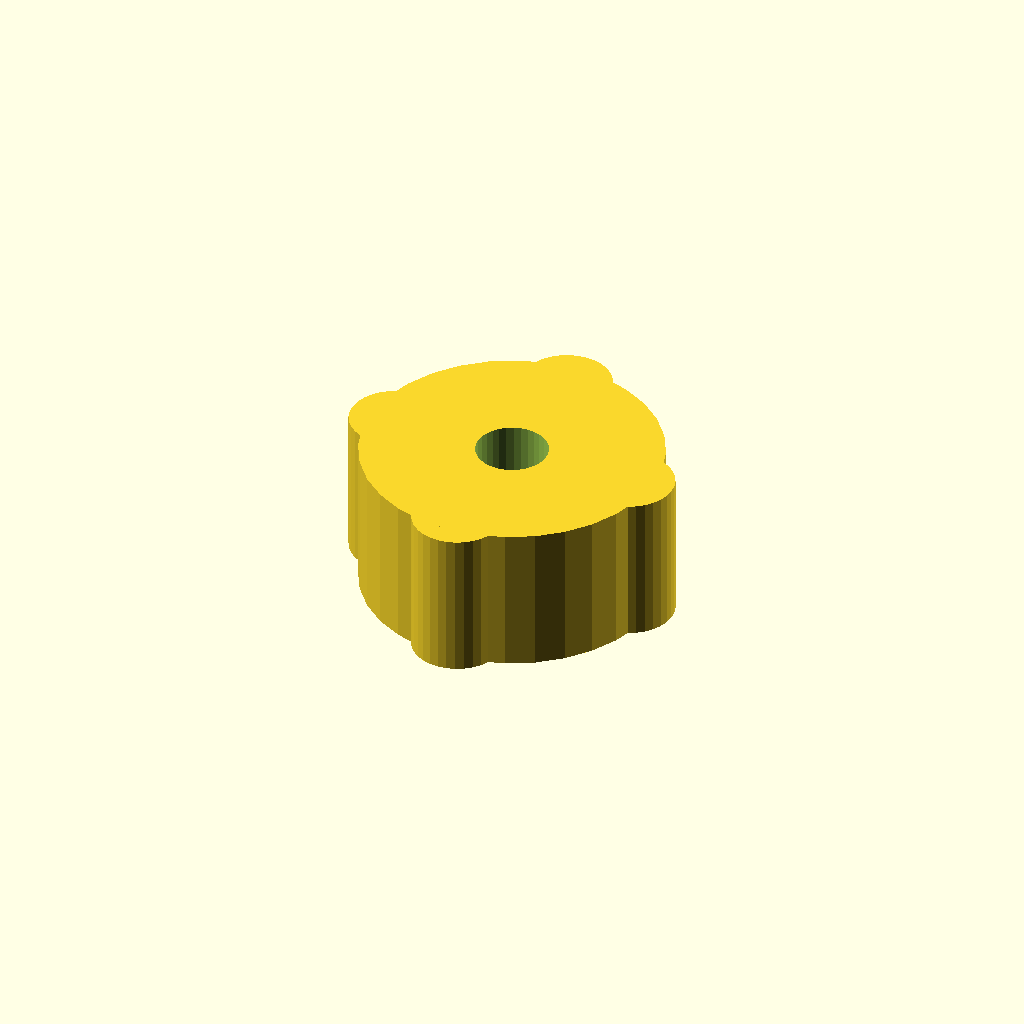
Cell 1: rendered with the file's own defaults.
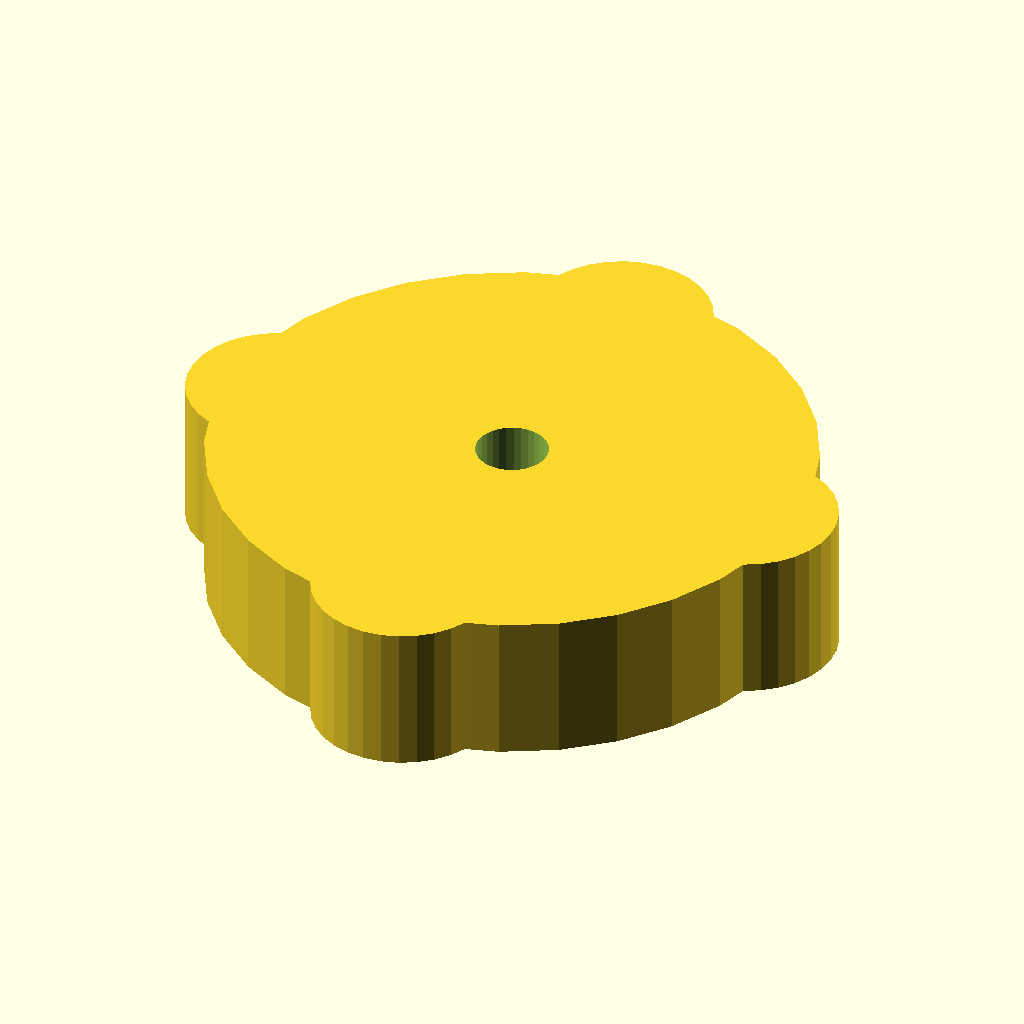
Cell 2: grip_d = 100 (everything else at default).
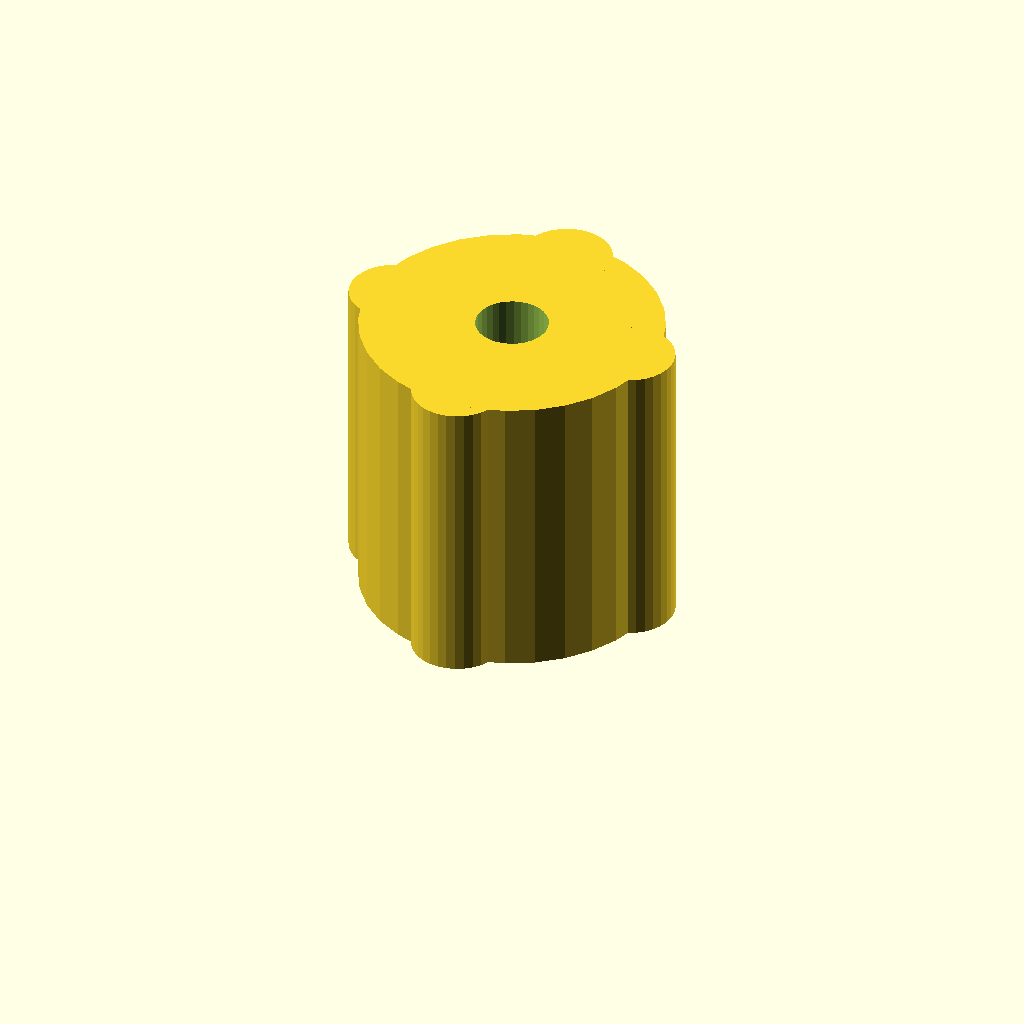
Cell 3 — grip_h set to 50, the other parameters unchanged.
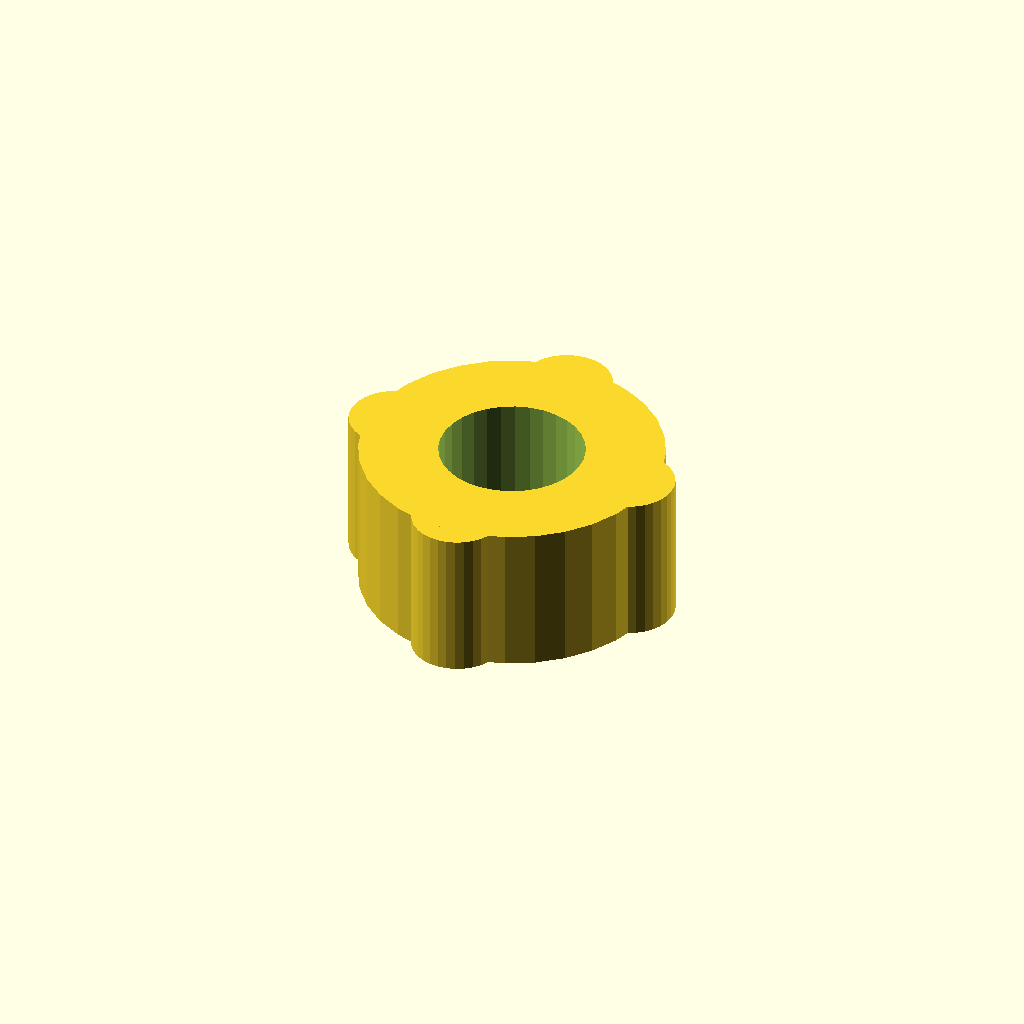
Cell 4 — shaft_d set to 24, the other parameters unchanged.
One fixed orthographic camera (rotation 55°, 0°, 25°; colour scheme Cornfield) for every cell.
The OpenSCAD source (optional_data/data/gen2/knobs/part_0076.scad):
$fn = 32;

// ----------------------------------------------------------------------
// Hand knob: 50 x 50 x 25 mm
// ----------------------------------------------------------------------

// --- parameters (mm) ---
grip_d = 50;              // knob diameter
grip_h = 25;              // knob height
shaft_d = 12;             // shaft bore
set_d = 4.5;              // set screw tap hole
knurl_dia = 1;            // knurl groove diameter
lobes = 4;                // grip lobes

module body() {
  cylinder(h = grip_h, d = grip_d);
  for (i = [0 : lobes - 1])
    rotate([0, 0, i * 360 / lobes])
      translate([grip_d * 0.42, 0, 0])
        cylinder(h = grip_h, d = grip_d * 0.3);
}

difference() {
  union() {
    body();
  }
  translate([0, 0, -1]) cylinder(h = grip_h + 0 + 2, d = shaft_d);
  translate([-grip_d / 2 - 1, 0, grip_h * 0.5]) rotate([0, 90, 0]) cylinder(h = grip_d / 2 + 2, d = set_d);
}
Parameter table extracted from the source (name, type, default, range or options):
grip_d: number, default 50
grip_h: number, default 25
shaft_d: number, default 12
set_d: number, default 4.5
knurl_dia: number, default 1
lobes: number, default 4
